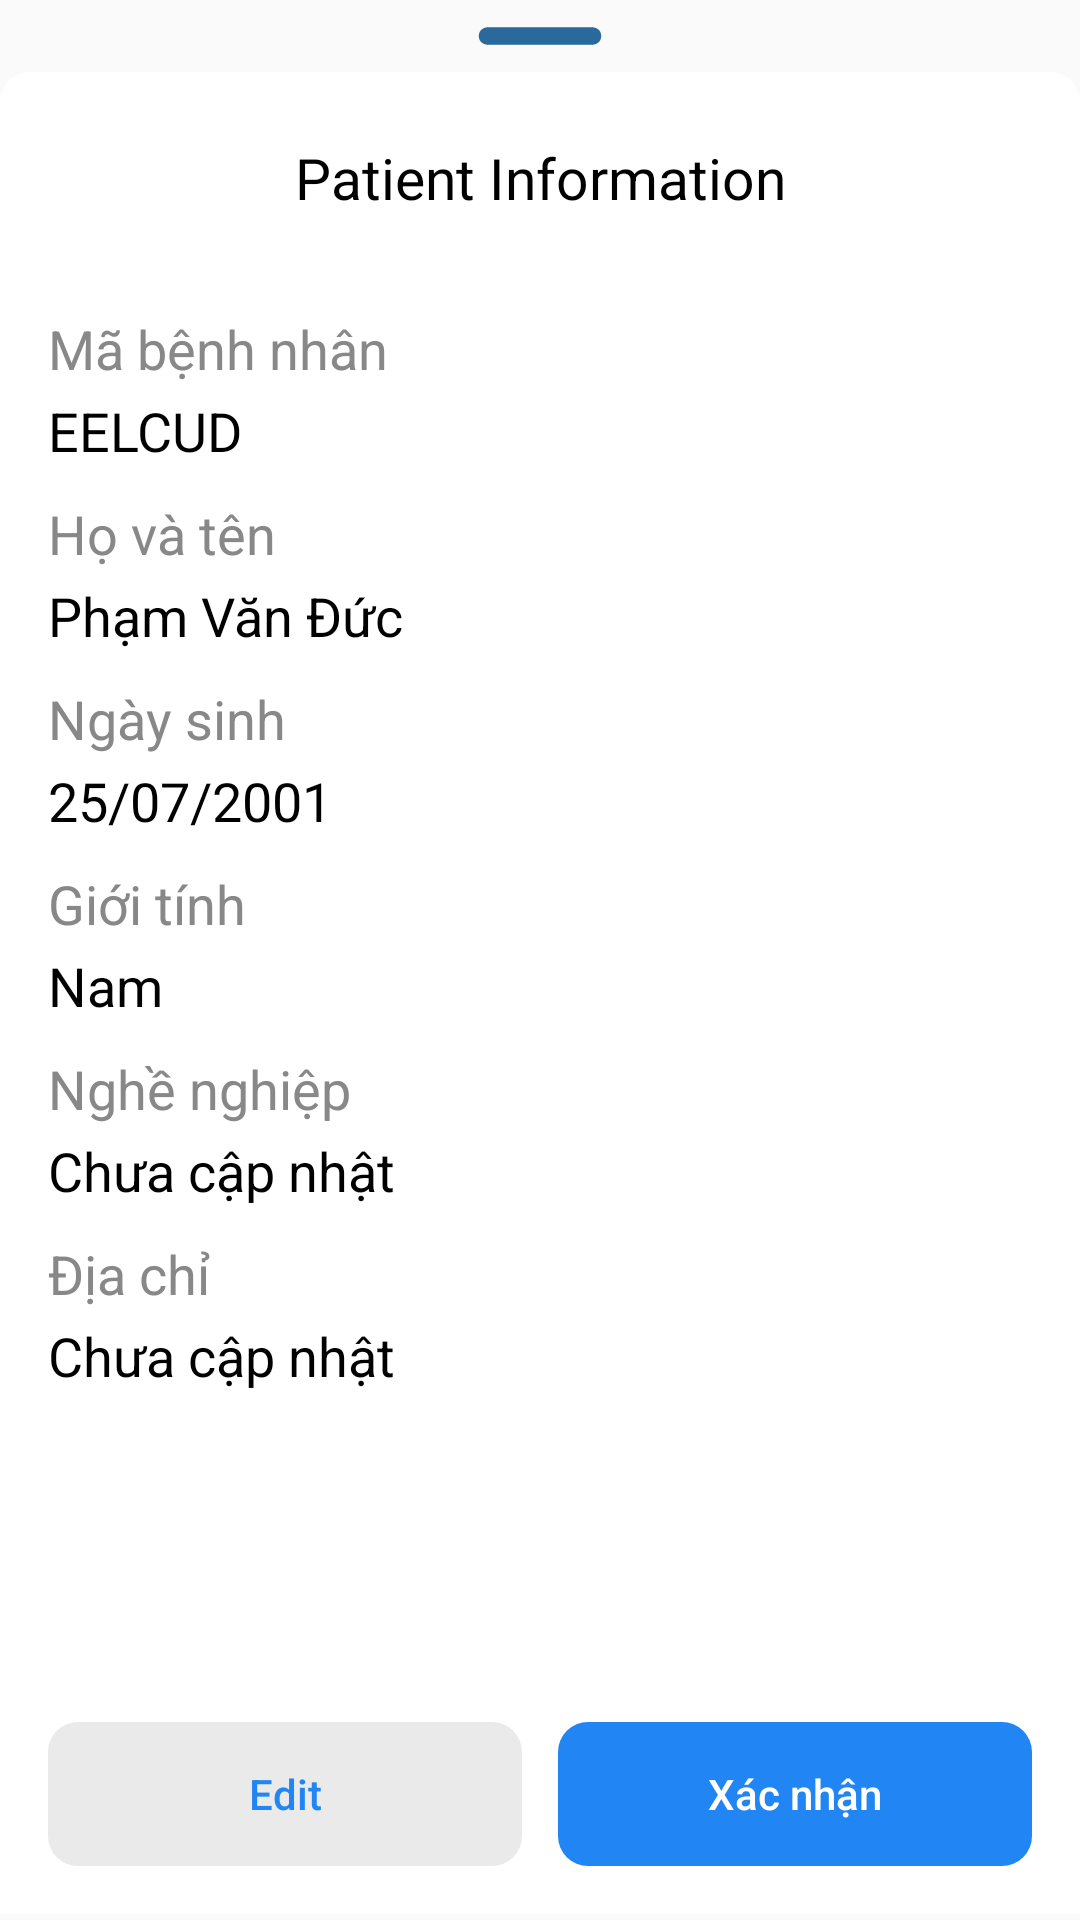

Write the Android layout XML for this screen, with the resource values it uses.
<!-- AndroidManifest.xml: application theme Base.Theme.HAM_App -->
<!-- res/layout/bottom_dialog_patient.xml -->
<?xml version="1.0" encoding="utf-8"?>
<LinearLayout xmlns:android="http://schemas.android.com/apk/res/android"
    xmlns:app="http://schemas.android.com/apk/res-auto"
    xmlns:tools="http://schemas.android.com/tools"
    android:layout_width="match_parent"
    android:layout_height="wrap_content"
    android:background="@android:color/transparent"
    android:orientation="vertical">

    <ImageView
        android:id="@+id/imgCancel"
        android:layout_width="70dp"
        android:layout_height="wrap_content"
        android:layout_gravity="center|top"
        android:scaleType="centerCrop"
        android:src="@drawable/baseline_remove_24" />

    <LinearLayout
        android:layout_width="match_parent"
        android:layout_height="wrap_content"
        android:background="@drawable/dialog_bg"
        android:orientation="vertical">

        <LinearLayout
            android:layout_width="match_parent"
            android:layout_weight="0.5"
            android:layout_height="0dp"
            android:orientation="vertical"
            tools:ignore="UselessParent">

            <androidx.constraintlayout.widget.ConstraintLayout
                android:layout_width="match_parent"
                android:layout_height="wrap_content">

                <TextView
                    android:id="@+id/tvTile"
                    android:layout_width="match_parent"
                    android:layout_height="wrap_content"
                    android:clickable="false"
                    android:gravity="center"
                    android:text="@string/patient_information"
                    android:textColor="@color/black"
                    android:textSize="19sp"
                    app:layout_constraintBottom_toBottomOf="parent"
                    app:layout_constraintEnd_toEndOf="parent"
                    app:layout_constraintStart_toStartOf="parent"
                    app:layout_constraintTop_toTopOf="parent" />

                <ImageButton
                    android:id="@+id/igbExit"
                    android:layout_width="50dp"
                    android:layout_height="50dp"
                    android:background="@android:color/transparent"
                    android:contentDescription="Close"
                    android:padding="10dp"
                    android:scaleType="centerCrop"
                    android:src="@drawable/baseline_clear_24"
                    app:layout_constraintBottom_toBottomOf="parent"
                    app:layout_constraintEnd_toEndOf="parent"
                    app:layout_constraintTop_toTopOf="parent" />

            </androidx.constraintlayout.widget.ConstraintLayout>

            <LinearLayout
                android:layout_width="match_parent"
                android:layout_height="wrap_content"
                android:layout_marginTop="20dp"
                android:orientation="vertical"
                android:paddingHorizontal="6dp">

                <TextView
                    android:layout_width="match_parent"
                    android:layout_height="wrap_content"
                    android:text="Mã bệnh nhân"
                    android:textColor="@color/gray"
                    android:textSize="18sp"
                    android:textStyle="normal" />

                <TextView
                    android:id="@+id/tvPatientID"
                    android:layout_width="match_parent"
                    android:layout_height="wrap_content"
                    android:layout_marginTop="3dp"
                    android:text="eelcud"
                    android:textAllCaps="true"
                    android:textColor="@color/black"
                    android:textSize="18sp" />
            </LinearLayout>

            <LinearLayout
                android:layout_width="match_parent"
                android:layout_height="wrap_content"
                android:layout_marginTop="10dp"
                android:orientation="vertical"
                android:paddingHorizontal="6dp">

                <TextView
                    android:layout_width="match_parent"
                    android:layout_height="wrap_content"
                    android:text="Họ và tên"
                    android:textColor="@color/gray"
                    android:textSize="18sp"
                    android:textStyle="normal" />

                <TextView
                    android:id="@+id/tvPatientName1"
                    android:layout_width="match_parent"
                    android:layout_height="wrap_content"
                    android:layout_marginTop="3dp"
                    android:text="Phạm Văn Đức"
                    android:textAllCaps="false"
                    android:textColor="@color/black"
                    android:textSize="18sp" />
            </LinearLayout>


            <LinearLayout
                android:layout_width="match_parent"
                android:layout_height="wrap_content"
                android:layout_marginTop="10dp"
                android:orientation="vertical"
                android:paddingHorizontal="6dp">

                <TextView
                    android:layout_width="match_parent"
                    android:layout_height="wrap_content"
                    android:text="Ngày sinh"
                    android:textColor="@color/gray"
                    android:textSize="18sp"
                    android:textStyle="normal" />

                <TextView
                    android:id="@+id/tvDOB"
                    android:layout_width="match_parent"
                    android:layout_height="wrap_content"
                    android:layout_marginTop="3dp"
                    android:text="25/07/2001"
                    android:textAllCaps="false"
                    android:textColor="@color/black"
                    android:textSize="18sp" />
            </LinearLayout>


            <LinearLayout
                android:layout_width="match_parent"
                android:layout_height="wrap_content"
                android:layout_marginTop="10dp"
                android:orientation="vertical"
                android:paddingHorizontal="6dp">

                <TextView
                    android:layout_width="match_parent"
                    android:layout_height="wrap_content"
                    android:text="Giới tính"
                    android:textColor="@color/gray"
                    android:textSize="18sp"
                    android:textStyle="normal" />

                <TextView
                    android:id="@+id/tvPatentGender"
                    android:layout_width="match_parent"
                    android:layout_height="wrap_content"
                    android:layout_marginTop="3dp"
                    android:text="Nam"
                    android:textAllCaps="false"
                    android:textColor="@color/black"
                    android:textSize="18sp" />
            </LinearLayout>

            <LinearLayout
                android:layout_width="match_parent"
                android:layout_height="wrap_content"
                android:layout_marginTop="10dp"
                android:orientation="vertical"
                android:paddingHorizontal="6dp">

                <TextView
                    android:layout_width="match_parent"
                    android:layout_height="wrap_content"
                    android:text="Nghề nghiệp"
                    android:textColor="@color/gray"
                    android:textSize="18sp"
                    android:textStyle="normal" />

                <TextView
                    android:id="@+id/tvPatientJob"
                    android:layout_width="match_parent"
                    android:layout_height="wrap_content"
                    android:layout_marginTop="3dp"
                    android:text="Chưa cập nhật"
                    android:textAllCaps="false"
                    android:textColor="@color/black"
                    android:textSize="18sp" />
            </LinearLayout>

            <LinearLayout
                android:layout_width="match_parent"
                android:layout_height="wrap_content"
                android:layout_marginTop="10dp"
                android:orientation="vertical"
                android:paddingHorizontal="6dp">

                <TextView
                    android:layout_width="match_parent"
                    android:layout_height="wrap_content"
                    android:text="Địa chỉ"
                    android:textColor="@color/gray"
                    android:textSize="18sp"
                    android:textStyle="normal" />

                <TextView
                    android:id="@+id/tvPatientAddress1"
                    android:layout_width="match_parent"
                    android:layout_height="wrap_content"
                    android:layout_marginTop="3dp"
                    android:text="Chưa cập nhật"
                    android:textAllCaps="false"
                    android:textColor="@color/black"
                    android:textSize="18sp" />
            </LinearLayout>

        </LinearLayout>


    </LinearLayout>

    <LinearLayout
        android:paddingTop="100dp"
        android:layout_width="match_parent"
        android:layout_height="wrap_content"
        android:layout_gravity="bottom"
        android:background="@color/white"
        android:paddingHorizontal="10dp"
        android:paddingBottom="16dp"
        android:orientation="horizontal">

        <Button
            android:id="@+id/btnEditPatient"
            android:layout_width="0dp"
            android:layout_weight="1"
            android:layout_marginHorizontal="6dp"
            android:layout_height="wrap_content"
            android:background="@drawable/rounded_background_white"
            android:backgroundTint="@color/background"
            android:text="@string/edit"
            android:textColor="@color/blue"
            android:textAllCaps="false"
            style="?android:attr/buttonBarButtonStyle" />

        <Button
            android:id="@+id/btnSelectedPatient"
            android:layout_width="0dp"
            android:layout_marginHorizontal="6dp"
            android:layout_weight="1"
            android:layout_height="wrap_content"
            android:background="@drawable/rounded_bg_blue"
            android:text="@string/select"
            android:textColor="@color/white"
            android:textAllCaps="false"
            style="?android:attr/buttonBarButtonStyle" />

    </LinearLayout>
</LinearLayout>
<!-- resources referenced by this layout -->
<resources>
  <color name="background">#EAEAEA</color>
  <color name="black">#FF000000</color>
  <color name="blue">#2186F3</color>
  <color name="gray">#888888</color>
  <color name="white">#FFFFFFFF</color>
  <!-- drawable baseline_remove_24 (drawable) -->
  <vector android:height="24dp" android:tint="@color/navy"
      android:viewportHeight="24" android:viewportWidth="24"
      android:width="24dp" xmlns:android="http://schemas.android.com/apk/res/android">
      <path android:fillColor="@android:color/white" android:pathData="M18,13H6c-0.55,0 -1,-0.45 -1,-1s0.45,-1 1,-1h12c0.55,0 1,0.45 1,1s-0.45,1 -1,1z"/>
  </vector>
  <!-- drawable dialog_bg (drawable) -->
  <?xml version="1.0" encoding="utf-8"?>
  <shape xmlns:android="http://schemas.android.com/apk/res/android">
  
      <solid
          android:color="@color/white"/>
  
      <corners
          android:topLeftRadius="10dp"
          android:topRightRadius="10dp" />
      <padding
          android:left="10dp"
          android:right="10dp"
          android:top="10dp"
          android:bottom="10dp"/>
  
  </shape>
  <!-- drawable rounded_background_white (drawable) -->
  <shape xmlns:android="http://schemas.android.com/apk/res/android">
      <solid android:color="#FFFFFF" /> 
      <corners android:radius="10dp" /> 
  </shape>
  <!-- drawable rounded_bg_blue (drawable) -->
  <shape xmlns:android="http://schemas.android.com/apk/res/android">
      <solid android:color="@color/blue" /> 
      <corners android:radius="10dp" /> 
  </shape>
  <string name="edit">Edit</string>
  <string name="patient_information">Patient Information</string>
  <string name="select">Xác nhận</string>
  <style name="Base.Theme.HAM_App" parent="Theme.AppCompat.Light.NoActionBar">
  
          <item name="windowActionBar">false</item>
          <item name="windowNoTitle">true</item>
          <item name="android:windowFullscreen">true</item>
          <item name="colorPrimary">@color/blue</item>
          <item name="colorPrimaryVariant">@color/blue_dark</item>
          <item name="colorSecondary">@color/yellow</item>
          <item name="colorSecondaryFixed">#5ECDFF</item>
          <item name="colorSecondaryVariant">#5ECDFF</item>
          
      </style>
  <color name="navy">#29699C</color>
  <color name="blue_dark">#0363F4</color>
  <color name="yellow">#FFC107</color>
</resources>
